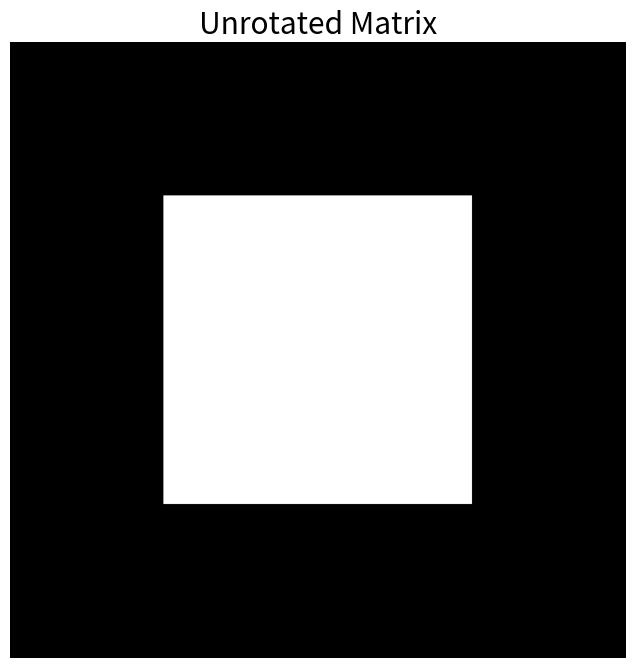

Reproduce this figure in Python. (Note: this script raises an exception after producing the figure.)
import matplotlib.pyplot as plt
import numpy as np
import scipy.misc
plt.rcParams['figure.figsize'] = [8,8]
plt.rcParams.update({'font.size': 18})

n = 1000
q = int(n/4)
X = np.zeros((n,n))
X[(q-1):(3*q),(q-1):(3*q)] = 1

plt.imshow(X)
plt.set_cmap('gray')
plt.axis('off')
plt.title('Unrotated Matrix')
plt.show()

X_rot = skimage.transform.rotate(X,10)
X_rot[np.nonzero(X_rot)] = 1


plt.imshow(Y)
plt.set_cmap('gray')
plt.axis('off')
plt.title('Rotated Matrix')
plt.show()

U, S, VT = np.linalg.svd(X,full_matrices=0)


plt.semilogy(S,'-o',color='k')
plt.ylim((10**(-16),10**(4)+1))
plt.yticks(np.power(10,np.arange(-16,4,4, dtype=float)))
plt.xticks(np.arange(0,1000,250))
plt.grid()
plt.title('Unrotated Matrix: Spectrum')
plt.show()

U_rot, S_rot, VT_rot = np.linalg.svd(X_rot,full_matrices=0)

plt.semilogy(S_rot,'-o',color='k')
plt.ylim((10**(-16),10**(4)+1))
plt.yticks(np.power(10,np.arange(-16,4,4, dtype=float)))
plt.xticks(np.arange(0,1000,250))
plt.grid()
plt.title('Rotated Matrix: Spectrum')
plt.show()

